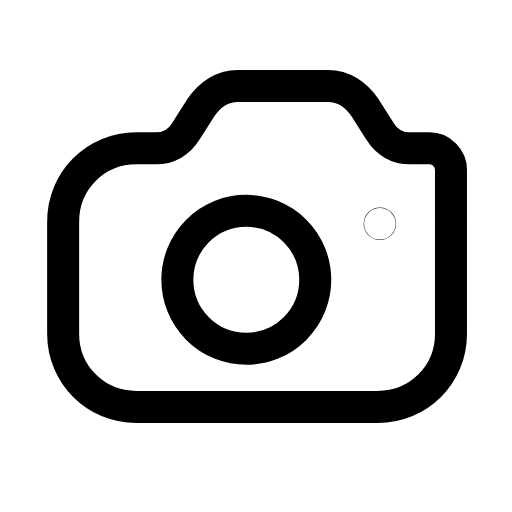
t = 0.00 s
t = 0.27 s: frame unchanged from t = 0.00 s, image omitted
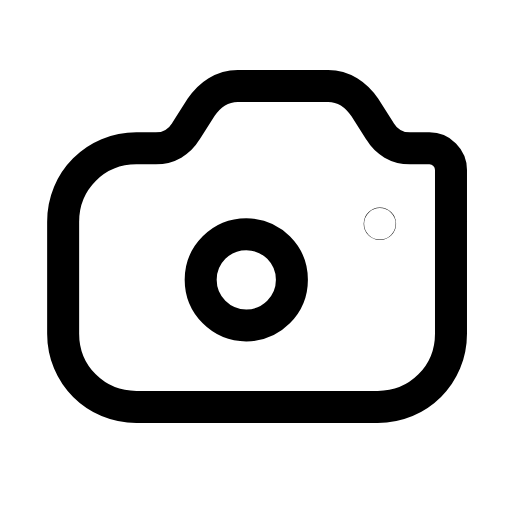
t = 0.54 s
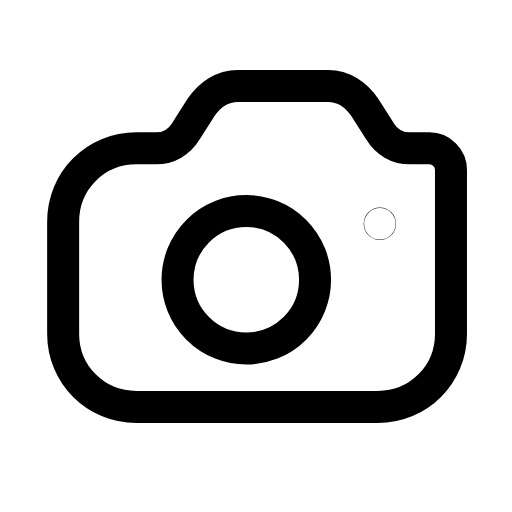
t = 0.80 s
t = 1.07 s: frame unchanged from t = 0.00 s, image omitted
t = 1.42 s: frame unchanged from t = 0.00 s, image omitted

The animated SVG that drew these frames (rendered in a browser with its animation timeline set to each time). Animation: 2 SMIL elements (animate=2); one cycle of 1.60 s, repeats indefinitely.

<svg xmlns="http://www.w3.org/2000/svg" width="24" height="24" viewBox="0 0 24 24" fill="none"><g transform="translate(-0.878 -0.115) scale(1.01)"><path stroke="currentColor" stroke-width="1.485" stroke-linecap="round" stroke-linejoin="round" fill="none" d="M3.8 10.4C3.8 8.5 5.3 7 7.2 7L8.1 7C8.7 7 9.2 6.7 9.5 6.2L10.2 5.1C10.6 4.5 11.2 4.1 11.9 4.1L16.1 4.1C16.8 4.1 17.4 4.5 17.8 5.1L18.5 6.2C18.8 6.7 19.3 7 19.9 7L20.8 7C21.35 7 21.8 7.45 21.8 8L21.8 15.6C21.8 17.5 20.3 19 18.4 19L7.2 19C5.3 19 3.8 17.5 3.8 15.6L3.8 10.4Z"></path><circle stroke="currentColor" stroke-width="1.485" stroke-linecap="round" stroke-linejoin="round" fill="none" cx="12.3" cy="13.1" r="3.2"><animate attributeName="r" values="3.2;3.2;1.76;3.2;3.2" keyTimes="0;0.32;0.42;0.54;1" dur="1.6s" repeatCount="indefinite" calcMode="spline" keySplines="0.16 1 0.3 1;0.16 1 0.3 1;0.16 1 0.3 1;0.16 1 0.3 1"/></circle><circle stroke="currentColor" stroke-width="1.485" stroke-linecap="round" stroke-linejoin="round" fill="none" cx="18.5" cy="10.5" r="0.01"><animate attributeName="opacity" values="1;1;0.2;1;1" keyTimes="0;0.34;0.44;0.56;1" dur="1.6s" repeatCount="indefinite" calcMode="spline" keySplines="0.16 1 0.3 1;0.16 1 0.3 1;0.16 1 0.3 1;0.16 1 0.3 1"/></circle></g></svg>
